The GitHub repository Scharfdk/DeepLearning-Project contains a labelled image folder "finalDataset" with 9 categories: beef, bird, bread, cheese, eggs, nuts, pasta, pork, sausage. Examples follow, each with its label.

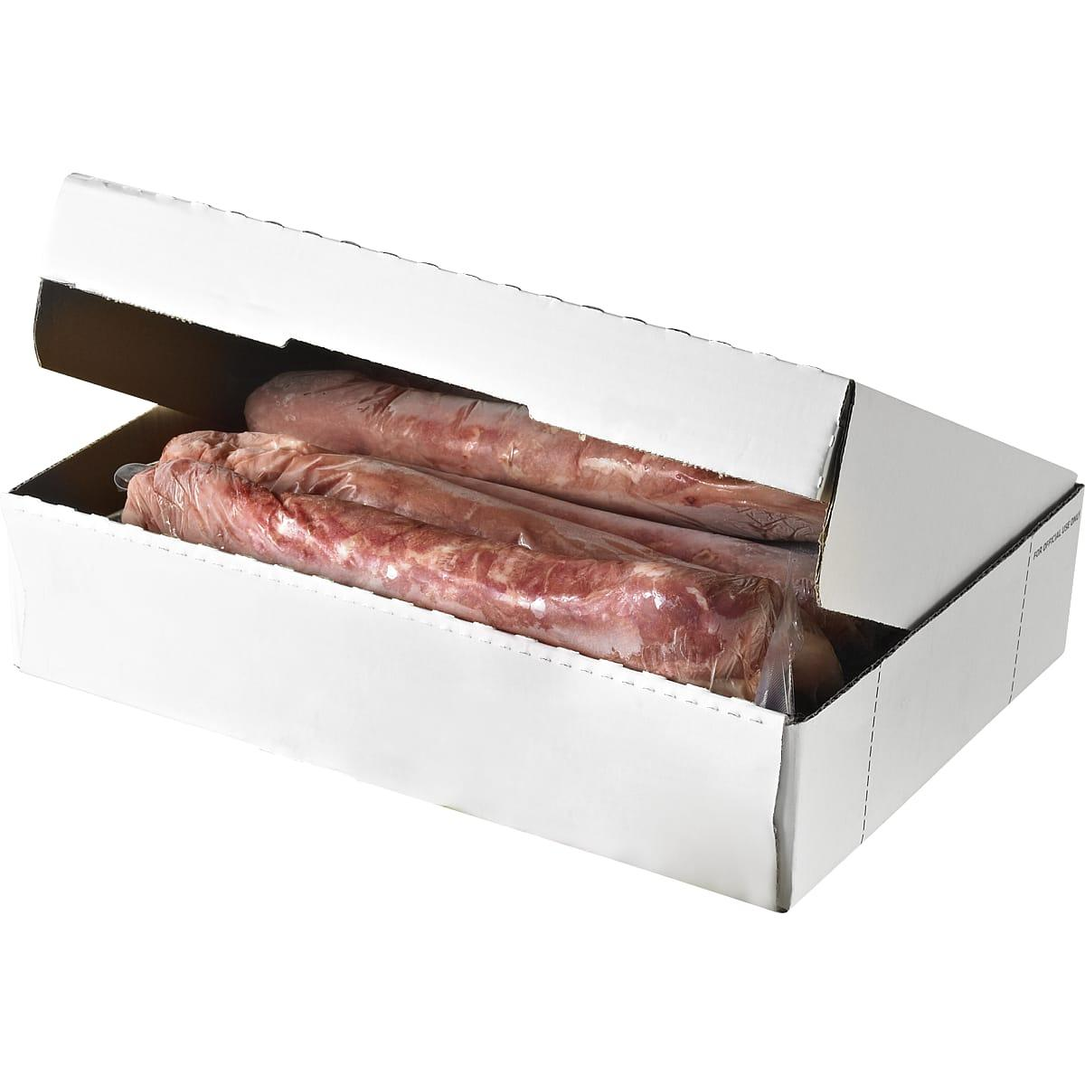
Label: pork

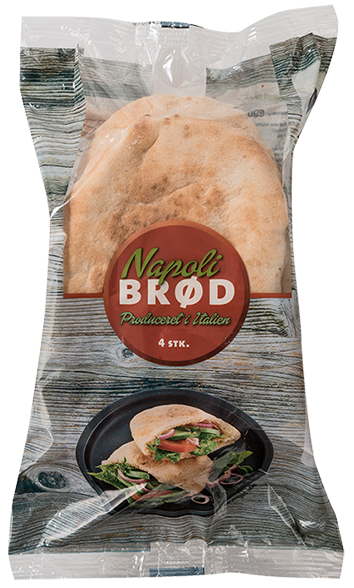
Label: bread

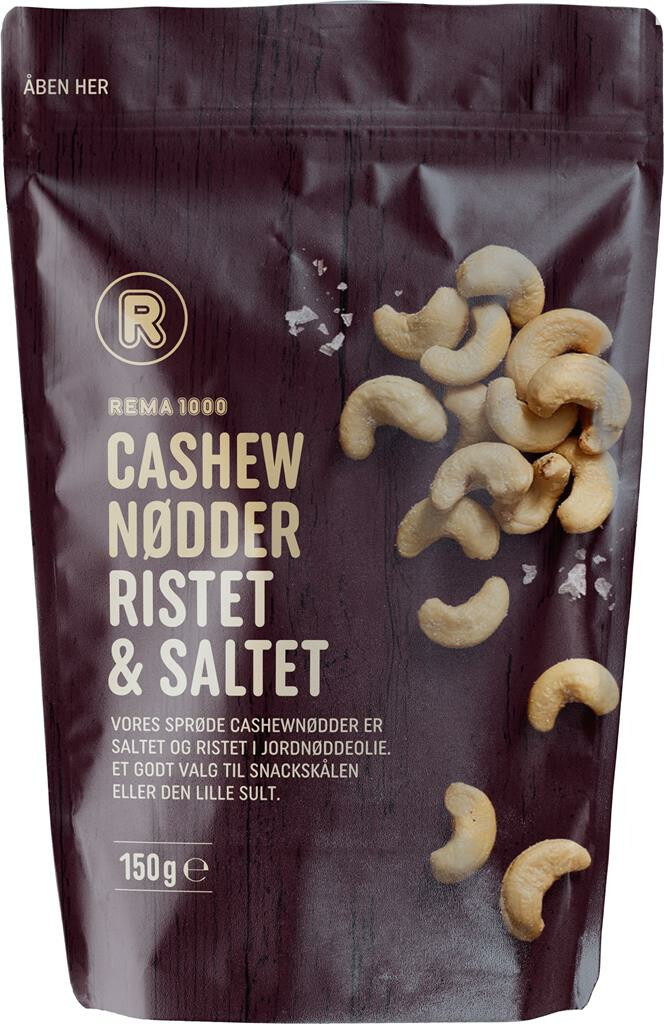
Label: nuts

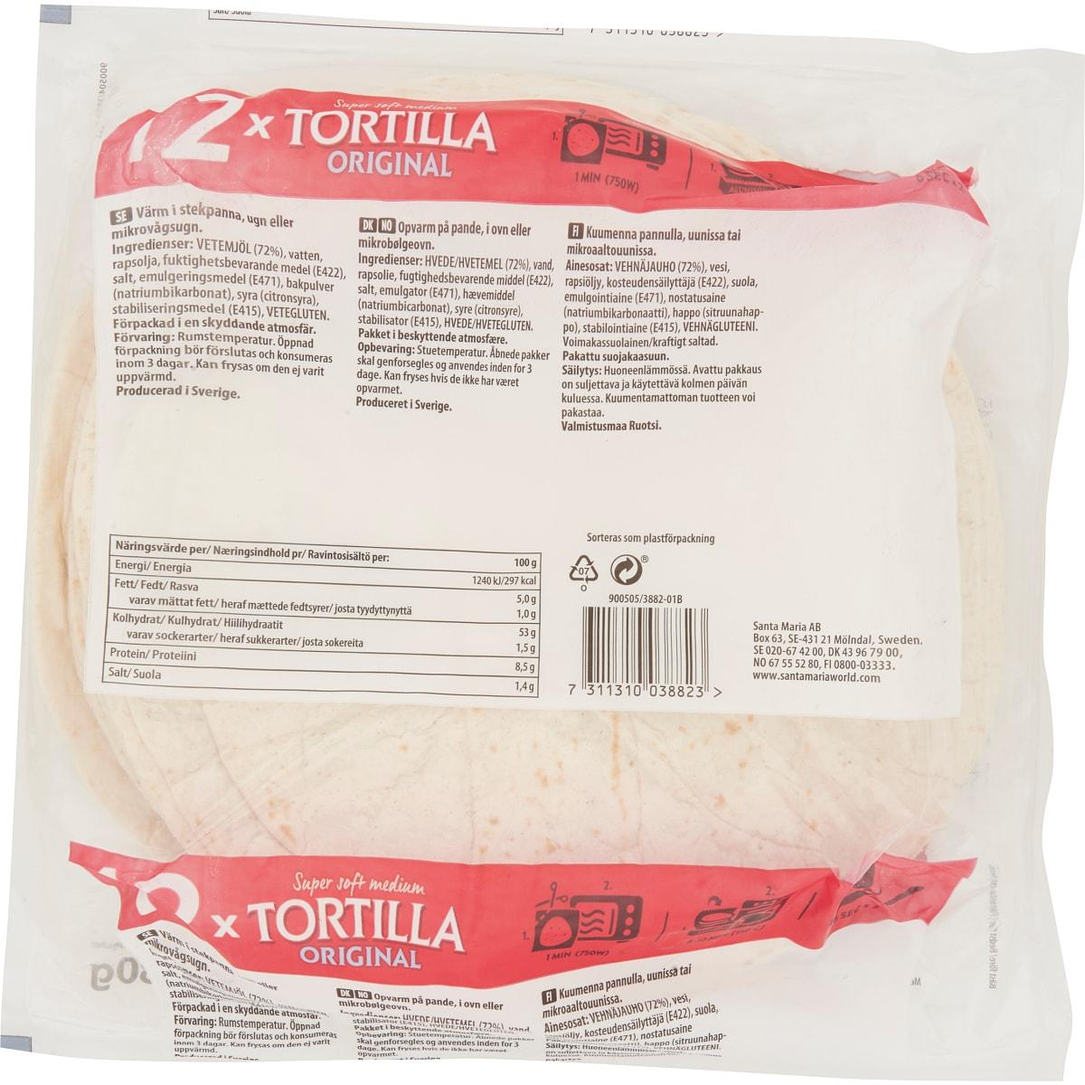
Label: bread

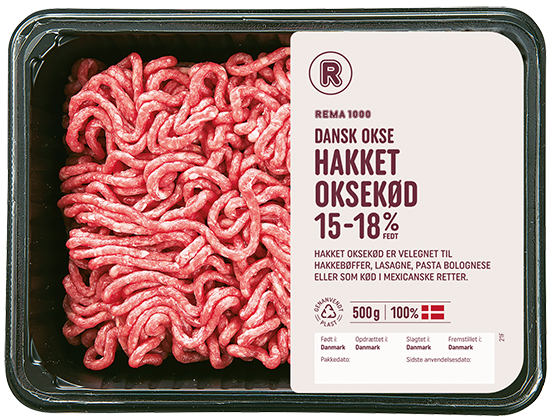
Label: beef

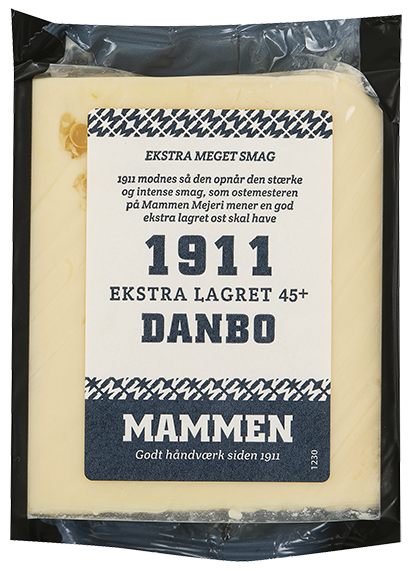
Label: cheese
